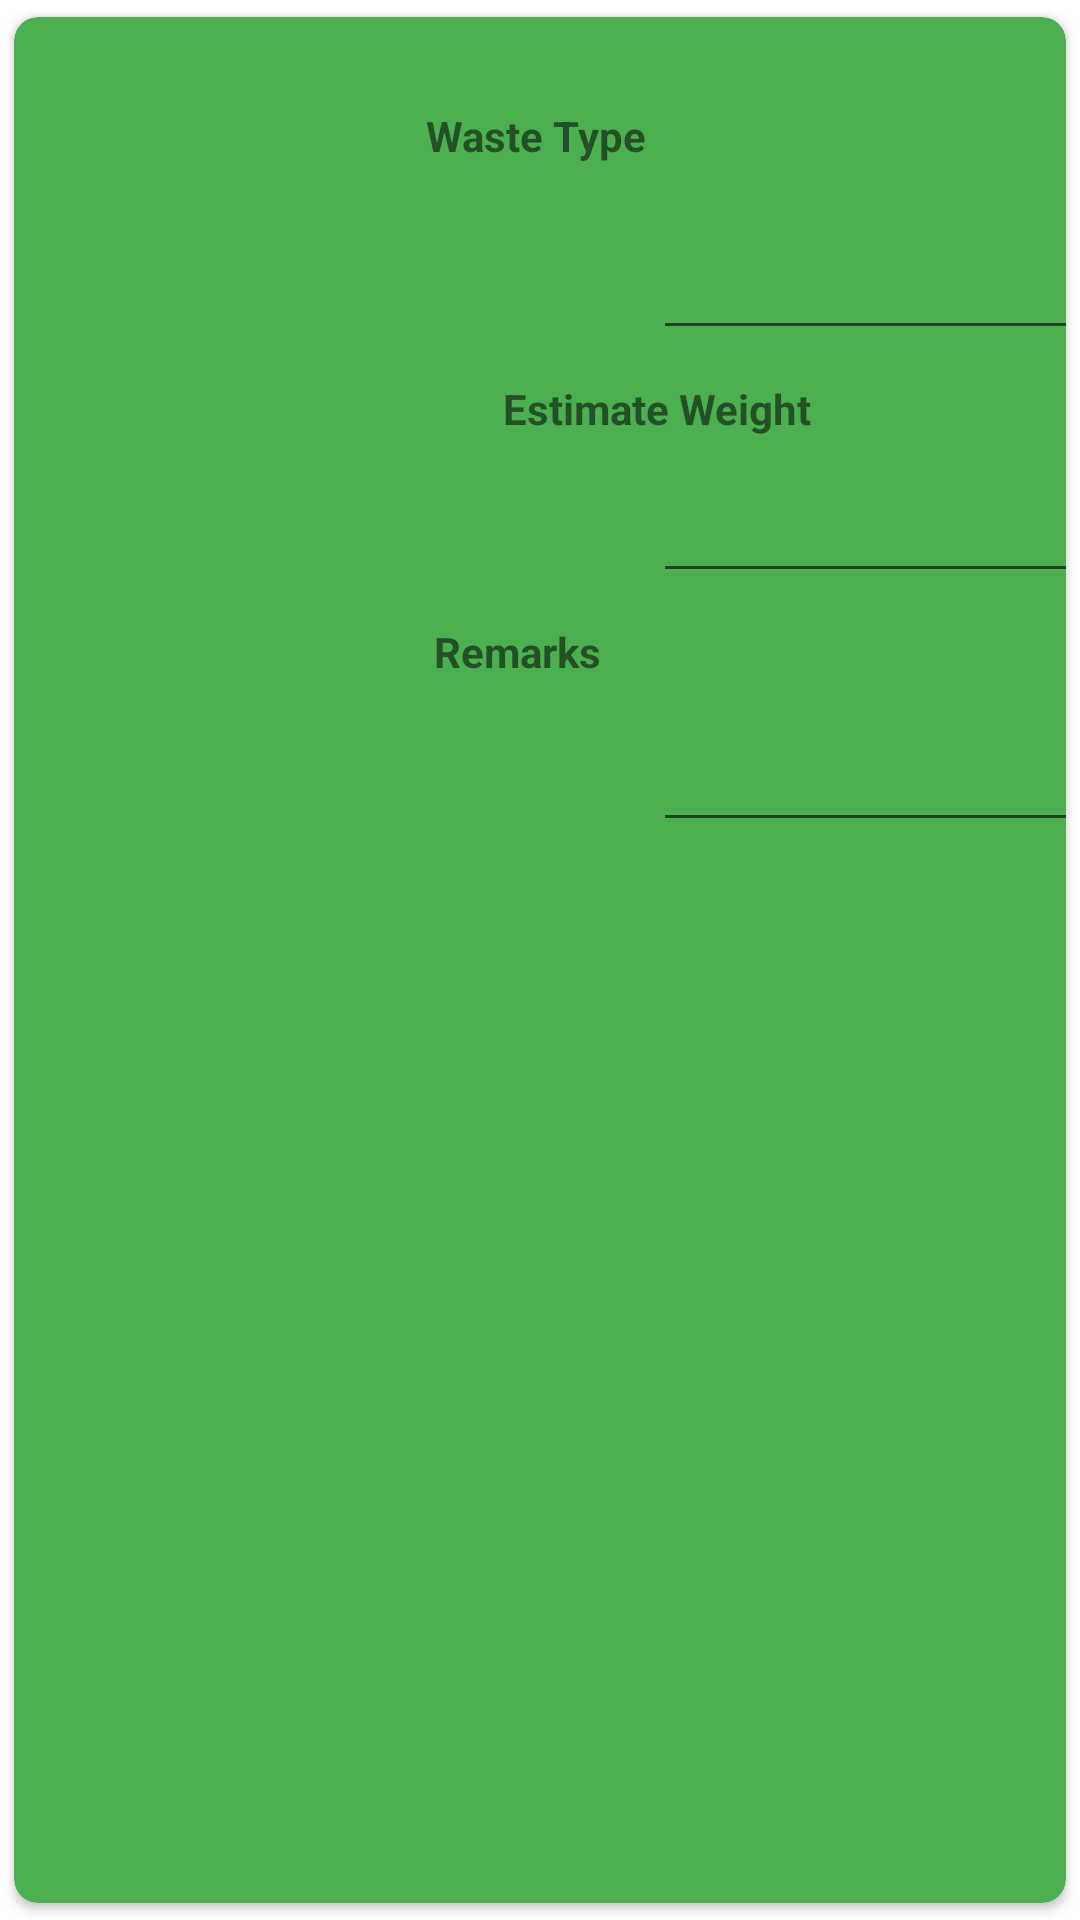

Write the Android layout XML for this screen, with the resource values it uses.
<!-- AndroidManifest.xml: application theme Theme.UEEProjCleanCircle -->
<!-- res/layout/report.xml -->
<?xml version="1.0" encoding="utf-8"?>
<androidx.cardview.widget.CardView xmlns:android="http://schemas.android.com/apk/res/android"
    xmlns:app="http://schemas.android.com/apk/res-auto"
    xmlns:tools="http://schemas.android.com/tools"
    android:layout_width="match_parent"
    android:layout_height="300dp"
    android:layout_gravity="center_vertical"
    android:orientation="vertical"
    app:cardElevation="2dp"
    app:cardCornerRadius="8dp"
    android:layout_margin="0dp"
    app:cardBackgroundColor="@color/rectGreen"
    app:cardMaxElevation="2dp"
    app:cardPreventCornerOverlap="true"
    app:cardUseCompatPadding="true">

    <androidx.constraintlayout.widget.ConstraintLayout
        android:layout_width="match_parent"
        android:layout_height="300dp">

        <ImageView
            android:id="@+id/vImg"
            android:layout_width="175dp"
            android:layout_height="183dp"
            android:layout_marginStart="8dp"
            android:layout_marginTop="8dp"
            android:layout_marginBottom="8dp"
            app:layout_constraintBottom_toBottomOf="parent"
            app:layout_constraintStart_toStartOf="parent"
            app:layout_constraintTop_toTopOf="parent"
            app:srcCompat="@drawable/cleancircle_logo" />

        <TextView
            android:id="@+id/VWtype"
            android:layout_width="wrap_content"
            android:layout_height="wrap_content"
            android:layout_marginStart="8dp"
            android:layout_marginTop="30dp"
            android:layout_marginEnd="140dp"
            android:text="Waste Type"
            android:textStyle="bold"
            app:layout_constraintEnd_toEndOf="parent"
            app:layout_constraintHorizontal_bias="1.0"
            app:layout_constraintStart_toEndOf="@+id/vImg"
            app:layout_constraintTop_toTopOf="parent" />

        <TextView
            android:id="@+id/VEsWeight"
            android:layout_width="wrap_content"
            android:layout_height="wrap_content"
            android:layout_marginStart="5dp"
            android:layout_marginTop="10dp"
            android:layout_marginEnd="110dp"
            android:text="Estimate Weight"
            android:textStyle="bold"
            app:layout_constraintEnd_toEndOf="parent"
            app:layout_constraintStart_toEndOf="@+id/vImg"
            app:layout_constraintTop_toBottomOf="@+id/DType" />

        <TextView
            android:id="@+id/VRemark"
            android:layout_width="wrap_content"
            android:layout_height="wrap_content"
            android:layout_marginStart="8dp"
            android:layout_marginTop="10dp"
            android:layout_marginEnd="155dp"
            android:text="Remarks"
            android:textStyle="bold"
            app:layout_constraintEnd_toEndOf="parent"
            app:layout_constraintHorizontal_bias="1.0"
            app:layout_constraintStart_toEndOf="@+id/vImg"
            app:layout_constraintTop_toBottomOf="@+id/DEWeight" />

        <EditText
            android:id="@+id/DType"
            android:layout_width="174dp"
            android:layout_height="47dp"
            android:layout_marginStart="30dp"
            android:layout_marginTop="15dp"
            android:layout_marginEnd="20dp"
            app:layout_constraintEnd_toEndOf="parent"
            app:layout_constraintHorizontal_bias="0.0"
            app:layout_constraintStart_toEndOf="@+id/vImg"
            app:layout_constraintTop_toBottomOf="@+id/VWtype" />

        <EditText
            android:id="@+id/DEWeight"
            android:layout_width="172dp"
            android:layout_height="42dp"
            android:layout_marginStart="30dp"
            android:layout_marginTop="10dp"
            android:layout_marginEnd="20dp"
            app:layout_constraintEnd_toEndOf="parent"
            app:layout_constraintHorizontal_bias="0.0"
            app:layout_constraintStart_toEndOf="@+id/vImg"
            app:layout_constraintTop_toBottomOf="@+id/VEsWeight" />

        <EditText
            android:id="@+id/DRemark"
            android:layout_width="174dp"
            android:layout_height="44dp"
            android:layout_marginStart="30dp"
            android:layout_marginTop="10dp"
            android:layout_marginEnd="20dp"
            app:layout_constraintEnd_toEndOf="parent"
            app:layout_constraintHorizontal_bias="0.0"
            app:layout_constraintStart_toEndOf="@+id/vImg"
            app:layout_constraintTop_toBottomOf="@+id/VRemark" />
    </androidx.constraintlayout.widget.ConstraintLayout>
</androidx.cardview.widget.CardView>
<!-- resources referenced by this layout -->
<resources>
  <color name="rectGreen">#4CAF50</color>
  <style name="Theme.UEEProjCleanCircle" parent="Theme.MaterialComponents.DayNight.NoActionBar">
          
          <item name="colorPrimary">@color/rectGreen</item>
          <item name="colorPrimaryVariant">@color/purple_700</item>
          <item name="colorOnPrimary">@color/white</item>
          
          <item name="colorSecondary">@color/teal_200</item>
          <item name="colorSecondaryVariant">@color/teal_700</item>
          <item name="colorOnSecondary">@color/black</item>
          
          <item name="android:statusBarColor">?attr/colorPrimaryVariant</item>
          
      </style>
  <color name="purple_700">#FF3700B3</color>
  <color name="white">#FFFFFFFF</color>
  <color name="teal_200">#FF03DAC5</color>
  <color name="teal_700">#FF018786</color>
  <color name="black">#FF000000</color>
</resources>
